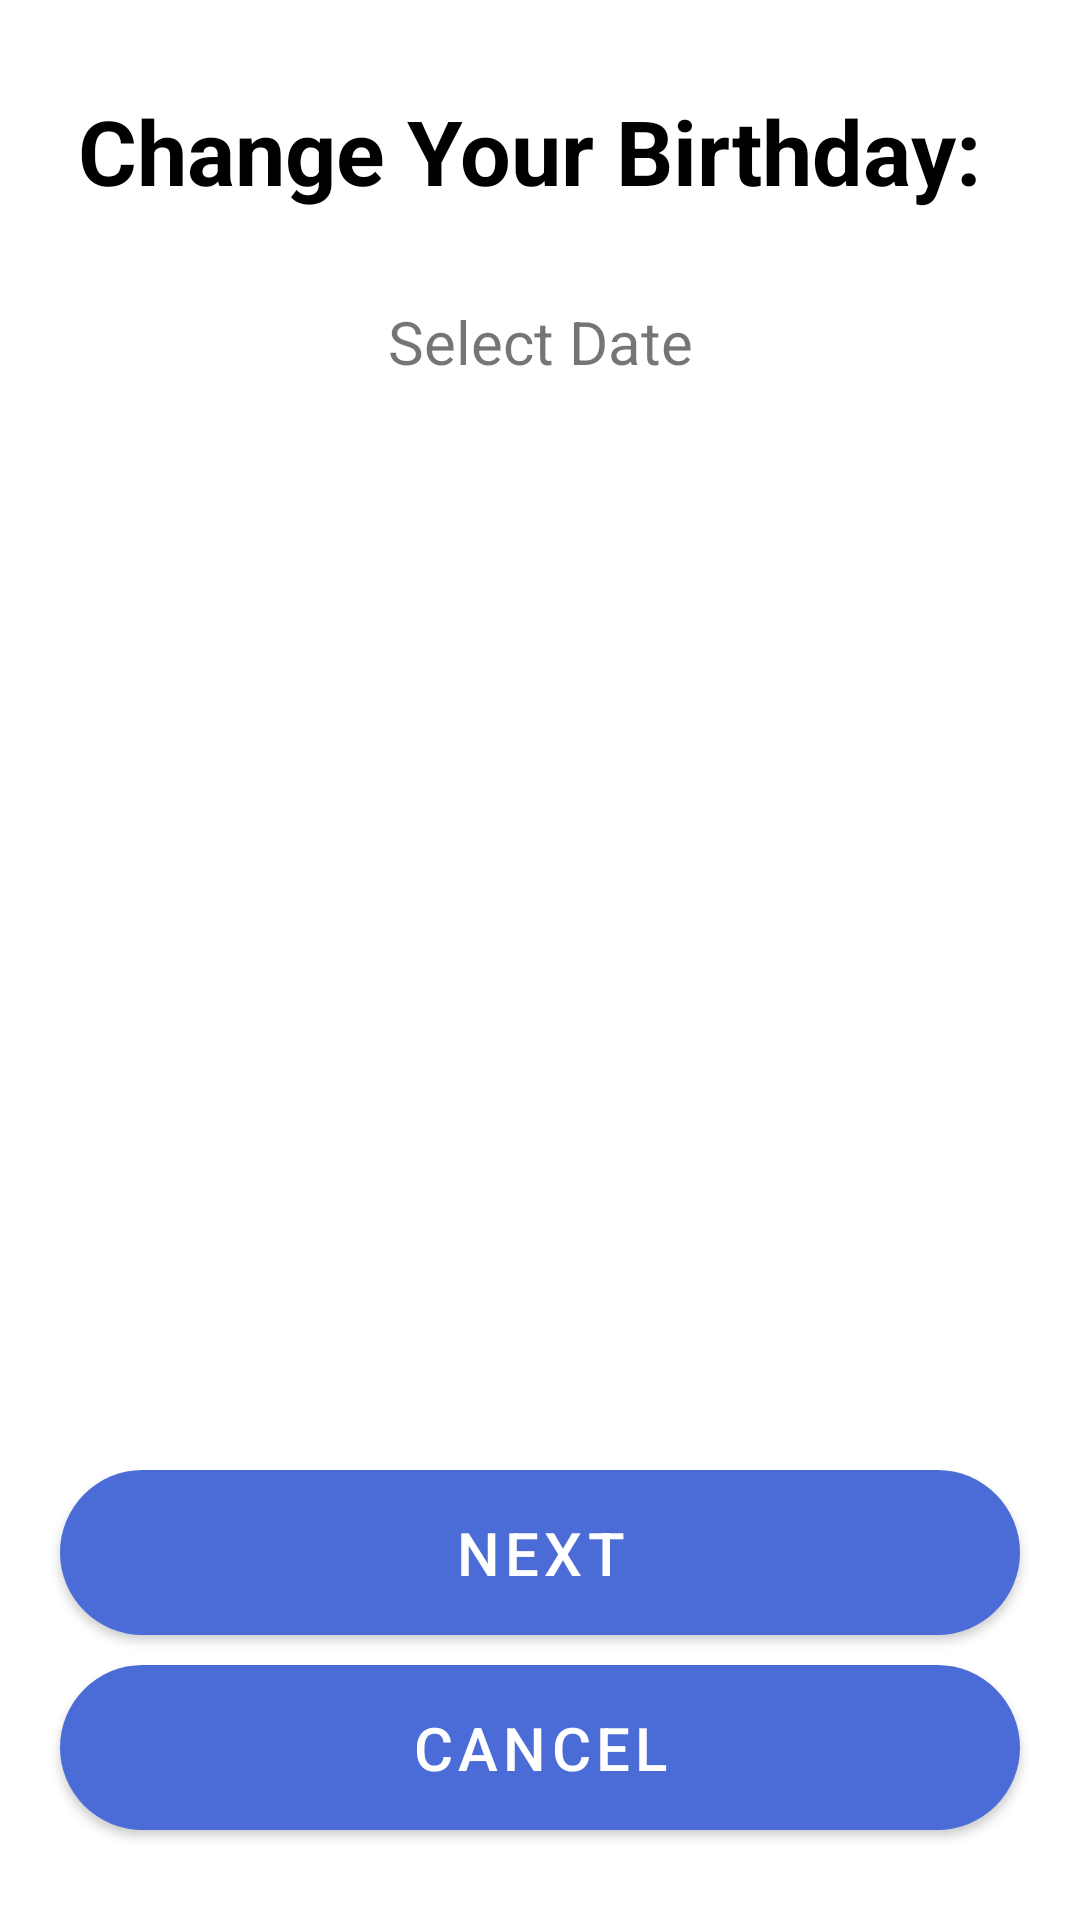

The Android layout XML behind this screen, and the referenced resources:
<!-- AndroidManifest.xml: application theme Theme.Education -->
<!-- res/layout/fragment_editdate.xml -->
<?xml version="1.0" encoding="utf-8"?>
<RelativeLayout
    xmlns:android="http://schemas.android.com/apk/res/android" android:layout_width="match_parent"
    android:layout_height="match_parent">
    <TextView
        android:layout_width="match_parent"
        android:layout_height="wrap_content"
        android:text="Change Your Birthday: "
        android:textSize="30dp"
        android:textStyle="bold"
        android:layout_marginTop="30dp"
        android:textColor="@android:color/black"
        android:layout_centerHorizontal="true"
        android:gravity="center"
        android:id="@+id/textb" />
    <TextView
        android:layout_width="200dp"
        android:layout_height="wrap_content"
        android:text="Select Date"
        android:drawableRight="@drawable/ic_baseline_keyboard_arrow_down_24"
        android:layout_below="@id/textb"
        android:layout_centerHorizontal="true"
        android:layout_marginTop="30dp"
        android:id="@+id/sdtext"
        android:textSize="20dp"
        android:gravity="center"
        />
    <TextView
        android:id="@+id/textView"
        android:layout_width="wrap_content"
        android:layout_height="wrap_content"
        android:layout_centerHorizontal="true"
        android:layout_below="@id/sdtext"
        android:layout_marginTop="10dp"
        android:visibility="invisible"
        android:textSize="15dp"
        />
    <Button
        android:layout_width="match_parent"
        android:layout_height="55dp"
        android:layout_marginBottom="10dp"
        android:text="Next"
        android:id="@+id/bns"
        android:textColor="@android:color/white"
        android:textSize="20dp"
        android:background="@drawable/costmer_button"
        android:layout_marginLeft="20dp"
        android:layout_marginRight="20dp"
        android:layout_above="@id/cancel"
        />

    <Button
        android:layout_width="match_parent"
        android:layout_height="55dp"
        android:text="Cancel"
        android:id="@+id/cancel"
        android:textColor="@android:color/white"
        android:textSize="20dp"
        android:background="@drawable/costmer_button"
        android:layout_marginLeft="20dp"
        android:layout_marginRight="20dp"
        android:layout_alignParentBottom="true"
        android:layout_marginBottom="30dp"
        />

</RelativeLayout>
<!-- resources referenced by this layout -->
<resources>
  <!-- drawable costmer_button (drawable-v24) -->
  <?xml version="1.0" encoding="utf-8"?>
  <shape xmlns:android="http://schemas.android.com/apk/res/android">
  <gradient android:startColor="@android:color/black"
      android:endColor="@android:color/black"
      android:width="1dp"
      />
      <corners android:radius="50dp" />
  </shape>
  <style name="Theme.Education" parent="Theme.MaterialComponents.DayNight.NoActionBar">
          
          <item name="colorPrimary">@color/purple_500</item>
          <item name="colorPrimaryVariant">@color/purple_700</item>
          <item name="colorOnPrimary">@color/white</item>
          
          <item name="colorSecondary">@color/teal_200</item>
          <item name="colorSecondaryVariant">@color/teal_700</item>
          <item name="colorOnSecondary">@color/black</item>
          
          <item name="android:statusBarColor" tools:targetApi="l">?attr/colorPrimaryVariant</item>
          
      </style>
  <color name="purple_500">#4B6CD6</color>
  <color name="purple_700">#FF3700B3</color>
  <color name="white">#FFFFFFFF</color>
  <color name="teal_200">#FF03DAC5</color>
  <color name="teal_700">#FF018786</color>
  <color name="black">#FF000000</color>
</resources>
